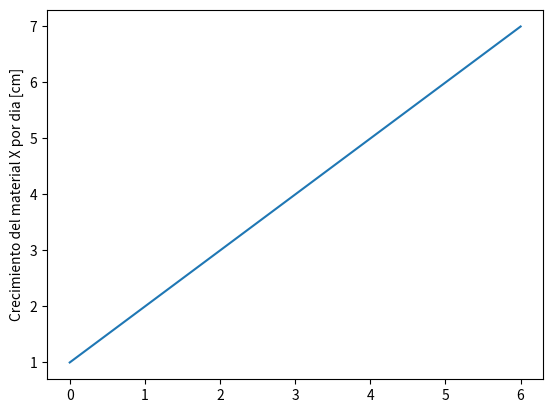

This figure's Python source:
#Python usa librerias como matplotlib con objetos predeterminados como pyplot que tienen propiedades que permiten enviar las instrucciones a la maquina de una forma resumida. Matplotlib es una libreria para crear graficas en 2 dimensiones. 
import matplotlib.pyplot as plt
#Construimos el objeto plt introduciendo valores que se grafican contra el numero de entrada. Por ejemplo si queremos graficar el crecimiento de un material por dia en centimetros. 
plt.plot([1,2,3,4,5,6,7])
#Con esta isntruccion colocamos un titulo al eje Y de la grafica. 
plt.ylabel('Crecimiento del material X por dia [cm]')
#Con esta isntruccion guardamos la imagen con el formato que queramos.
plt.savefig('temp.png')
#Con esta instruccion mostramos la figura. 
plt.show()

